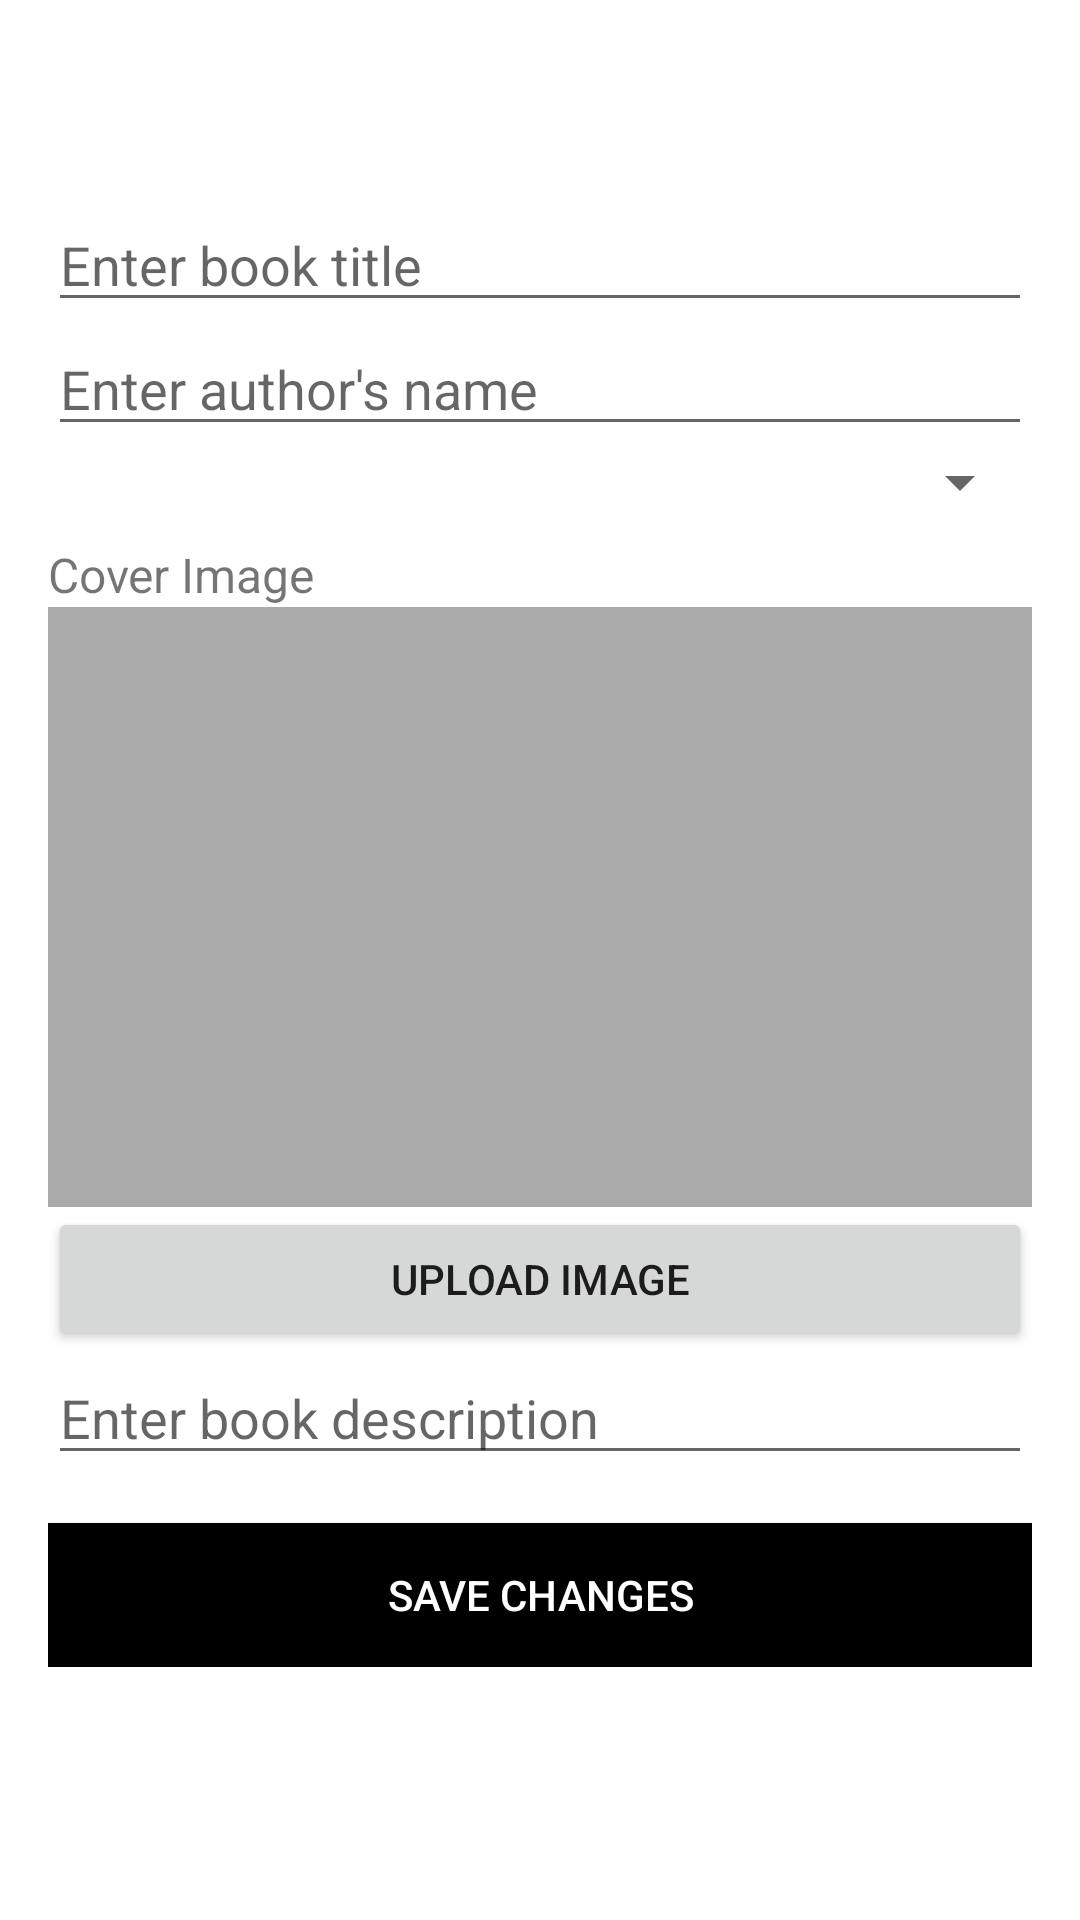

Reconstruct the res/layout file that produces this screen, plus the resources it refers to.
<!-- AndroidManifest.xml: application theme Theme.IBookProject -->
<!-- res/layout/fragment_edit_book.xml -->
<?xml version="1.0" encoding="utf-8"?>
<ScrollView xmlns:android="http://schemas.android.com/apk/res/android"
    android:layout_width="match_parent"
    android:layout_height="match_parent"
    android:padding="16dp">

    <LinearLayout
        android:layout_width="match_parent"
        android:layout_height="wrap_content"
        android:layout_marginTop="50dp"
        android:orientation="vertical">

        <EditText
            android:id="@+id/etTitle"
            android:layout_width="match_parent"
            android:layout_height="wrap_content"
            android:hint="Enter book title" />

        <EditText
            android:id="@+id/etAuthor"
            android:layout_width="match_parent"
            android:layout_height="wrap_content"
            android:hint="Enter author's name" />

        <Spinner
            android:id="@+id/genreSpinner"
            android:layout_width="match_parent"
            android:layout_height="wrap_content" />

        <TextView
            android:layout_width="wrap_content"
            android:layout_height="wrap_content"
            android:text="Cover Image"
            android:textSize="16sp"
            android:paddingTop="8dp" />

        <ImageView
            android:id="@+id/eCoverImage"
            android:layout_width="match_parent"
            android:layout_height="200dp"
            android:scaleType="centerCrop"
            android:background="@android:color/darker_gray" />

        <Button
            android:id="@+id/uploadImageButton"
            android:layout_width="match_parent"
            android:layout_height="wrap_content"
            android:text="Upload Image" />

        <EditText
            android:id="@+id/etDescription"
            android:layout_width="match_parent"
            android:layout_height="wrap_content"
            android:hint="Enter book description"
            android:gravity="top"
            android:inputType="textMultiLine" />

        <Button
            android:id="@+id/btnSave"
            android:layout_width="match_parent"
            android:layout_height="wrap_content"
            android:text="Save Changes"
            android:background="@android:color/black"
            android:textColor="@android:color/white"
            android:layout_marginTop="16dp" />
    </LinearLayout>
</ScrollView>
<!-- resources referenced by this layout -->
<resources>
  <style name="Theme.IBookProject" parent="Theme.MaterialComponents.DayNight.DarkActionBar">
          <item name="colorPrimary">@color/purple_500</item>
          <item name="colorPrimaryVariant">@color/purple_700</item>
          <item name="colorOnPrimary">@color/white</item>
          <item name="colorSecondary">@color/teal_200</item>
          <item name="colorSecondaryVariant">@color/teal_700</item>
          <item name="colorOnSecondary">@color/black</item>
          <item name="android:statusBarColor">@color/purple_700</item>
      </style>
  <!-- not gathered from this repository: default colours our renderer supplied (Android Studio template values) -->
  <color name="purple_500">#FF6200EE</color>
  <color name="purple_700">#FF3700B3</color>
  <color name="teal_200">#FF03DAC5</color>
  <color name="teal_700">#FF018786</color>
  <color name="black">#FF000000</color>
  <color name="white">#FFFFFFFF</color>
</resources>
